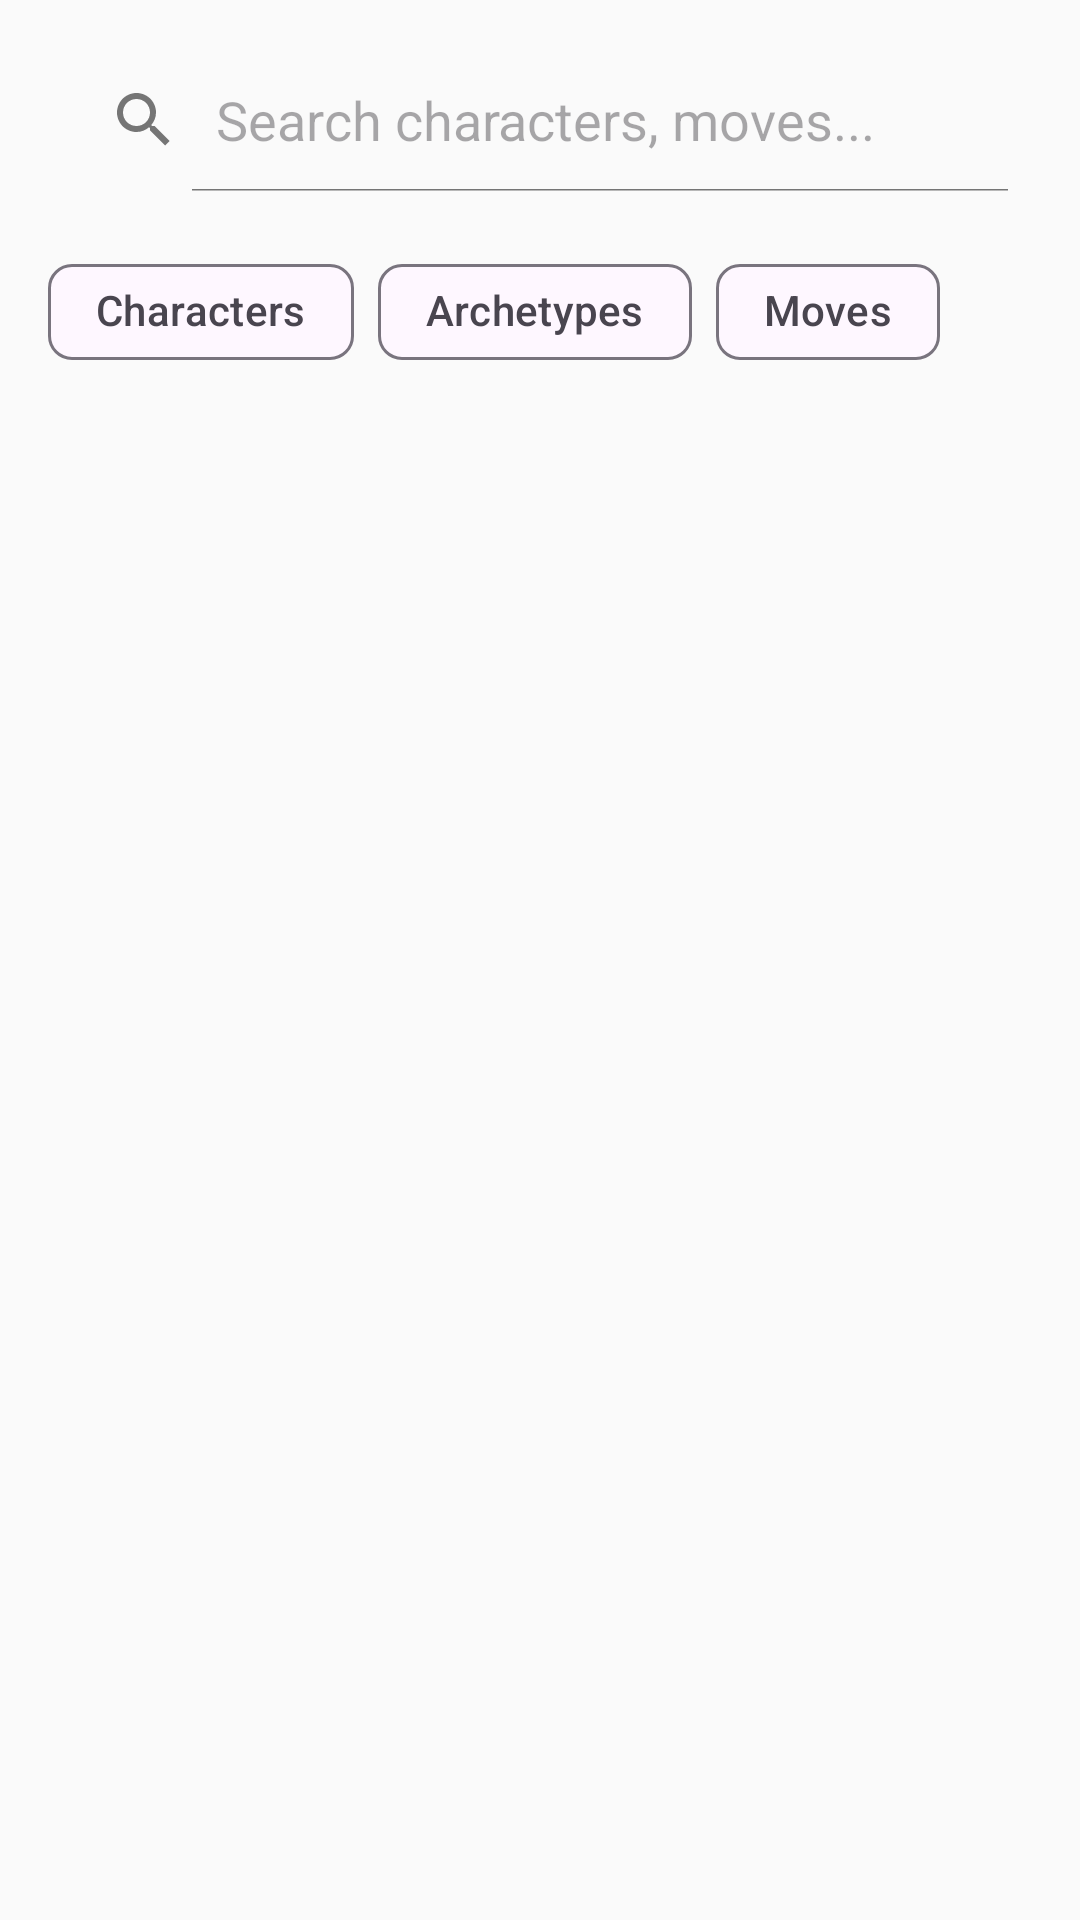

Layout XML and referenced resources for this Android screen:
<!-- AndroidManifest.xml: application theme Theme.PlapisFightingGameManual -->
<!-- res/layout/fragment_search.xml -->
<?xml version="1.0" encoding="utf-8"?>
<LinearLayout xmlns:android="http://schemas.android.com/apk/res/android"
    xmlns:app="http://schemas.android.com/apk/res-auto"
    android:layout_width="match_parent"
    android:layout_height="match_parent"
    android:orientation="vertical">

    <SearchView
        android:id="@+id/searchView"
        android:layout_width="match_parent"
        android:layout_height="wrap_content"
        android:iconifiedByDefault="false"
        android:queryHint="Search characters, moves..."
        android:layout_margin="16dp" />

    <com.google.android.material.chip.ChipGroup
        android:id="@+id/filterChipGroup"
        android:layout_width="match_parent"
        android:layout_height="wrap_content"
        android:layout_marginHorizontal="16dp"
        android:layout_marginBottom="8dp"
            app:singleSelection="true">

            <com.google.android.material.chip.Chip
                android:id="@+id/chipCharacters"
                android:layout_width="wrap_content"
                android:layout_height="wrap_content"
            android:text="Characters"
            style="@style/Widget.Material3.Chip.Filter" />

            <com.google.android.material.chip.Chip
                android:id="@+id/chipArchetypes"
                android:layout_width="wrap_content"
                android:layout_height="wrap_content"
            android:text="Archetypes"
            style="@style/Widget.Material3.Chip.Filter" />

            <com.google.android.material.chip.Chip
                android:id="@+id/chipMoves"
                android:layout_width="wrap_content"
                android:layout_height="wrap_content"
            android:text="Moves"
            style="@style/Widget.Material3.Chip.Filter" />

        </com.google.android.material.chip.ChipGroup>

    <FrameLayout
        android:layout_width="match_parent"
        android:layout_height="0dp"
        android:layout_weight="1">

        <androidx.recyclerview.widget.RecyclerView
            android:id="@+id/searchResultsRecyclerView"
            android:layout_width="match_parent"
            android:layout_height="match_parent"
            android:visibility="gone"
            android:clipToPadding="false"
            android:paddingHorizontal="16dp"
            android:paddingBottom="16dp" />

        <androidx.recyclerview.widget.RecyclerView
            android:id="@+id/searchHistoryRecyclerView"
            android:layout_width="match_parent"
            android:layout_height="match_parent"
            android:visibility="gone"
            android:clipToPadding="false"
            android:paddingHorizontal="16dp"
            android:paddingBottom="16dp" />

    <com.google.android.material.progressindicator.CircularProgressIndicator
        android:id="@+id/loadingIndicator"
        android:layout_width="wrap_content"
        android:layout_height="wrap_content"
            android:layout_gravity="center"
        android:visibility="gone"
            android:indeterminate="true" />

    </FrameLayout>

</LinearLayout>
<!-- resources referenced by this layout -->
<resources>
  <style name="Theme.PlapisFightingGameManual" parent="Theme.Material3.Light.NoActionBar">
          <item name="colorPrimary">@color/primary</item>
          <item name="colorPrimaryDark">@color/primary_dark</item>
          <item name="colorAccent">@color/accent</item>
          <item name="android:windowBackground">@color/background</item>
          <item name="android:textColorPrimary">@color/primary_text</item>
          <item name="android:textColorSecondary">@color/secondary_text</item>
          <item name="android:divider">@color/divider</item>
          <item name="android:windowLightStatusBar">true</item>
          <item name="materialCardViewStyle">@style/Widget.Material3.CardView.Elevated</item>
      </style>
  <color name="primary">#2196F3</color>
  <color name="primary_dark">#1976D2</color>
  <color name="accent">#FF4081</color>
  <color name="background">#FAFAFA</color>
  <color name="primary_text">#212121</color>
  <color name="secondary_text">#757575</color>
  <color name="divider">#BDBDBD</color>
</resources>
